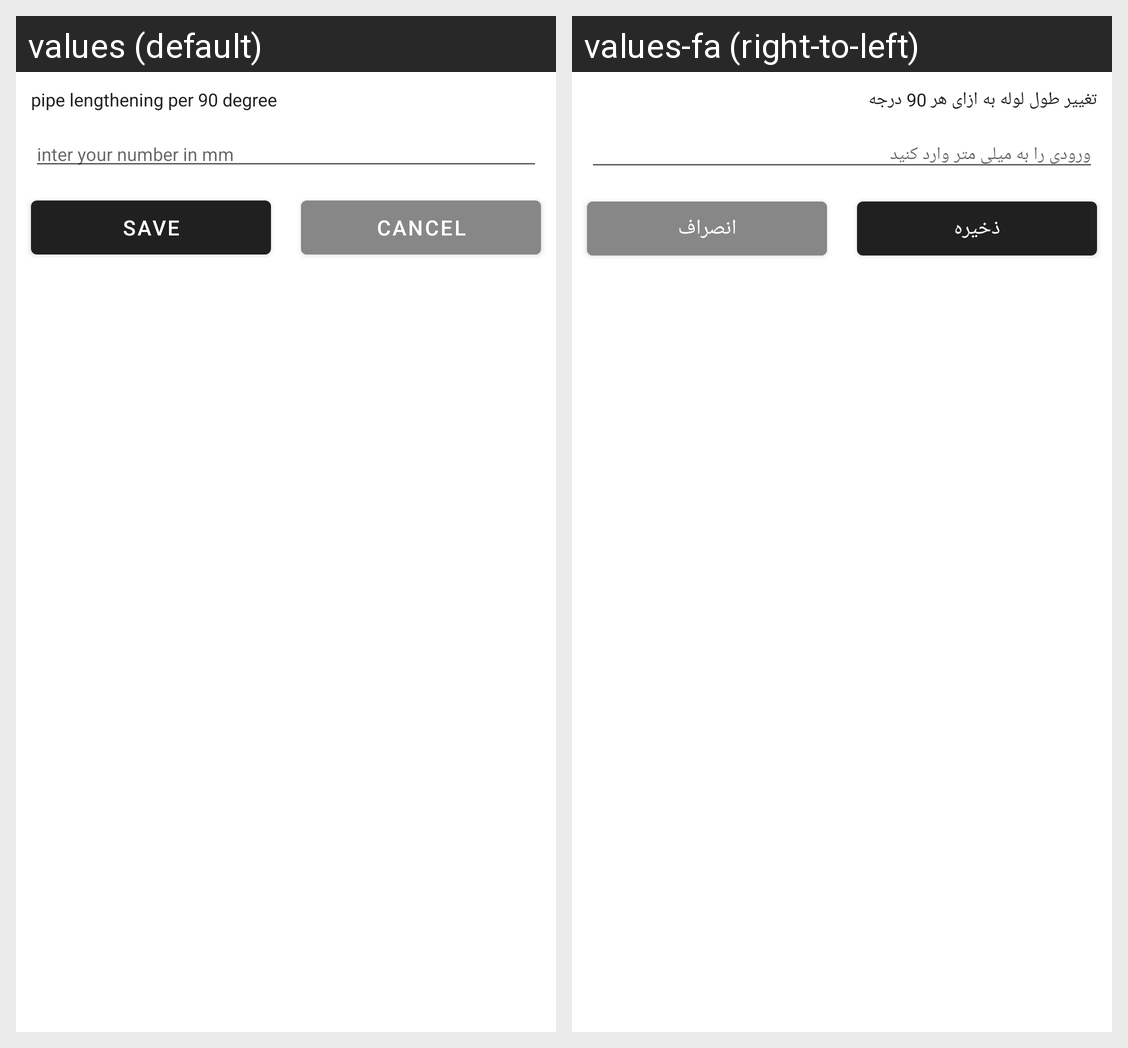

Translations of the strings shown on this Android screen, per locale in the grid:
Android screen res/layout/lengthening.xml rendered under 2 locales, left to right: values (default), values-fa (right-to-left). Device: Nexus 5 (rendered at 1080×1920; each locale shown at half size, 540×960, under a caption strip naming it); theme Theme.CalculateHelper.
Strings drawn on this screen, with the default value and each locale's value (text and hints the layout hard-codes, and strings that could not be matched under every locale, appear in the picture but are not listed):

pipe_lengthening
  values: pipe lengthening per 90 degree
  values-fa: تغییر طول لوله به ازای هر 90 درجه

inter_your_number_in_mm
  values: inter your number in mm
  values-fa: ورودی را به میلی متر وارد کنید

save
  values: SAVE
  values-fa: ذخیره

cancel
  values: cancel
  values-fa: انصراف
